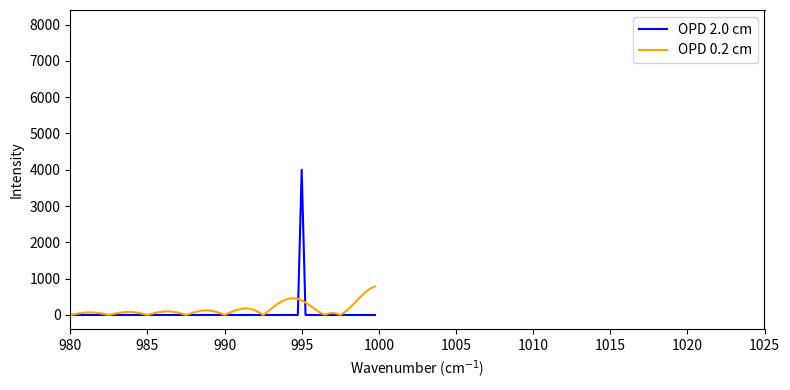

The matplotlib source for this figure:
import matplotlib
matplotlib.use('Agg')

import numpy as np
import matplotlib.pyplot as plt

# ----------------------------
# parameter
# ----------------------------
delta_opd = 0.0005
opd_full = np.arange(-2.0, 2.0, delta_opd)

nu1 = 1000
nu2 = 1005

# full interferogram
interferogram_full = (
    np.cos(2*np.pi*nu1*opd_full)
    + np.cos(2*np.pi*nu2*opd_full)
)

# ----------------------------
# OPD 2.0 (Full)
# ----------------------------
spec_h = np.fft.fftshift(np.fft.fft(interferogram_full))
freq = np.fft.fftshift(np.fft.fftfreq(len(opd_full), d=delta_opd))

# ----------------------------
# OPD 0.2 (Cut)
# ----------------------------
mask = np.abs(opd_full) <= 0.2
interferogram_cut = interferogram_full * mask

spec_l = np.fft.fftshift(np.fft.fft(interferogram_cut))

# ----------------------------
# Plot
# ----------------------------
plt.figure(figsize=(8,4))

plt.plot(freq, np.abs(spec_h),
         color='blue', label='OPD 2.0 cm')

plt.plot(freq, np.abs(spec_l),
         color='orange', label='OPD 0.2 cm')

plt.xlim(980, 1025)
plt.xlabel("Wavenumber (cm$^{-1}$)")
plt.ylabel("Intensity")
plt.legend()
plt.tight_layout()

plt.savefig("resolution_compare.png", dpi=300)

print("We draw this figure")
